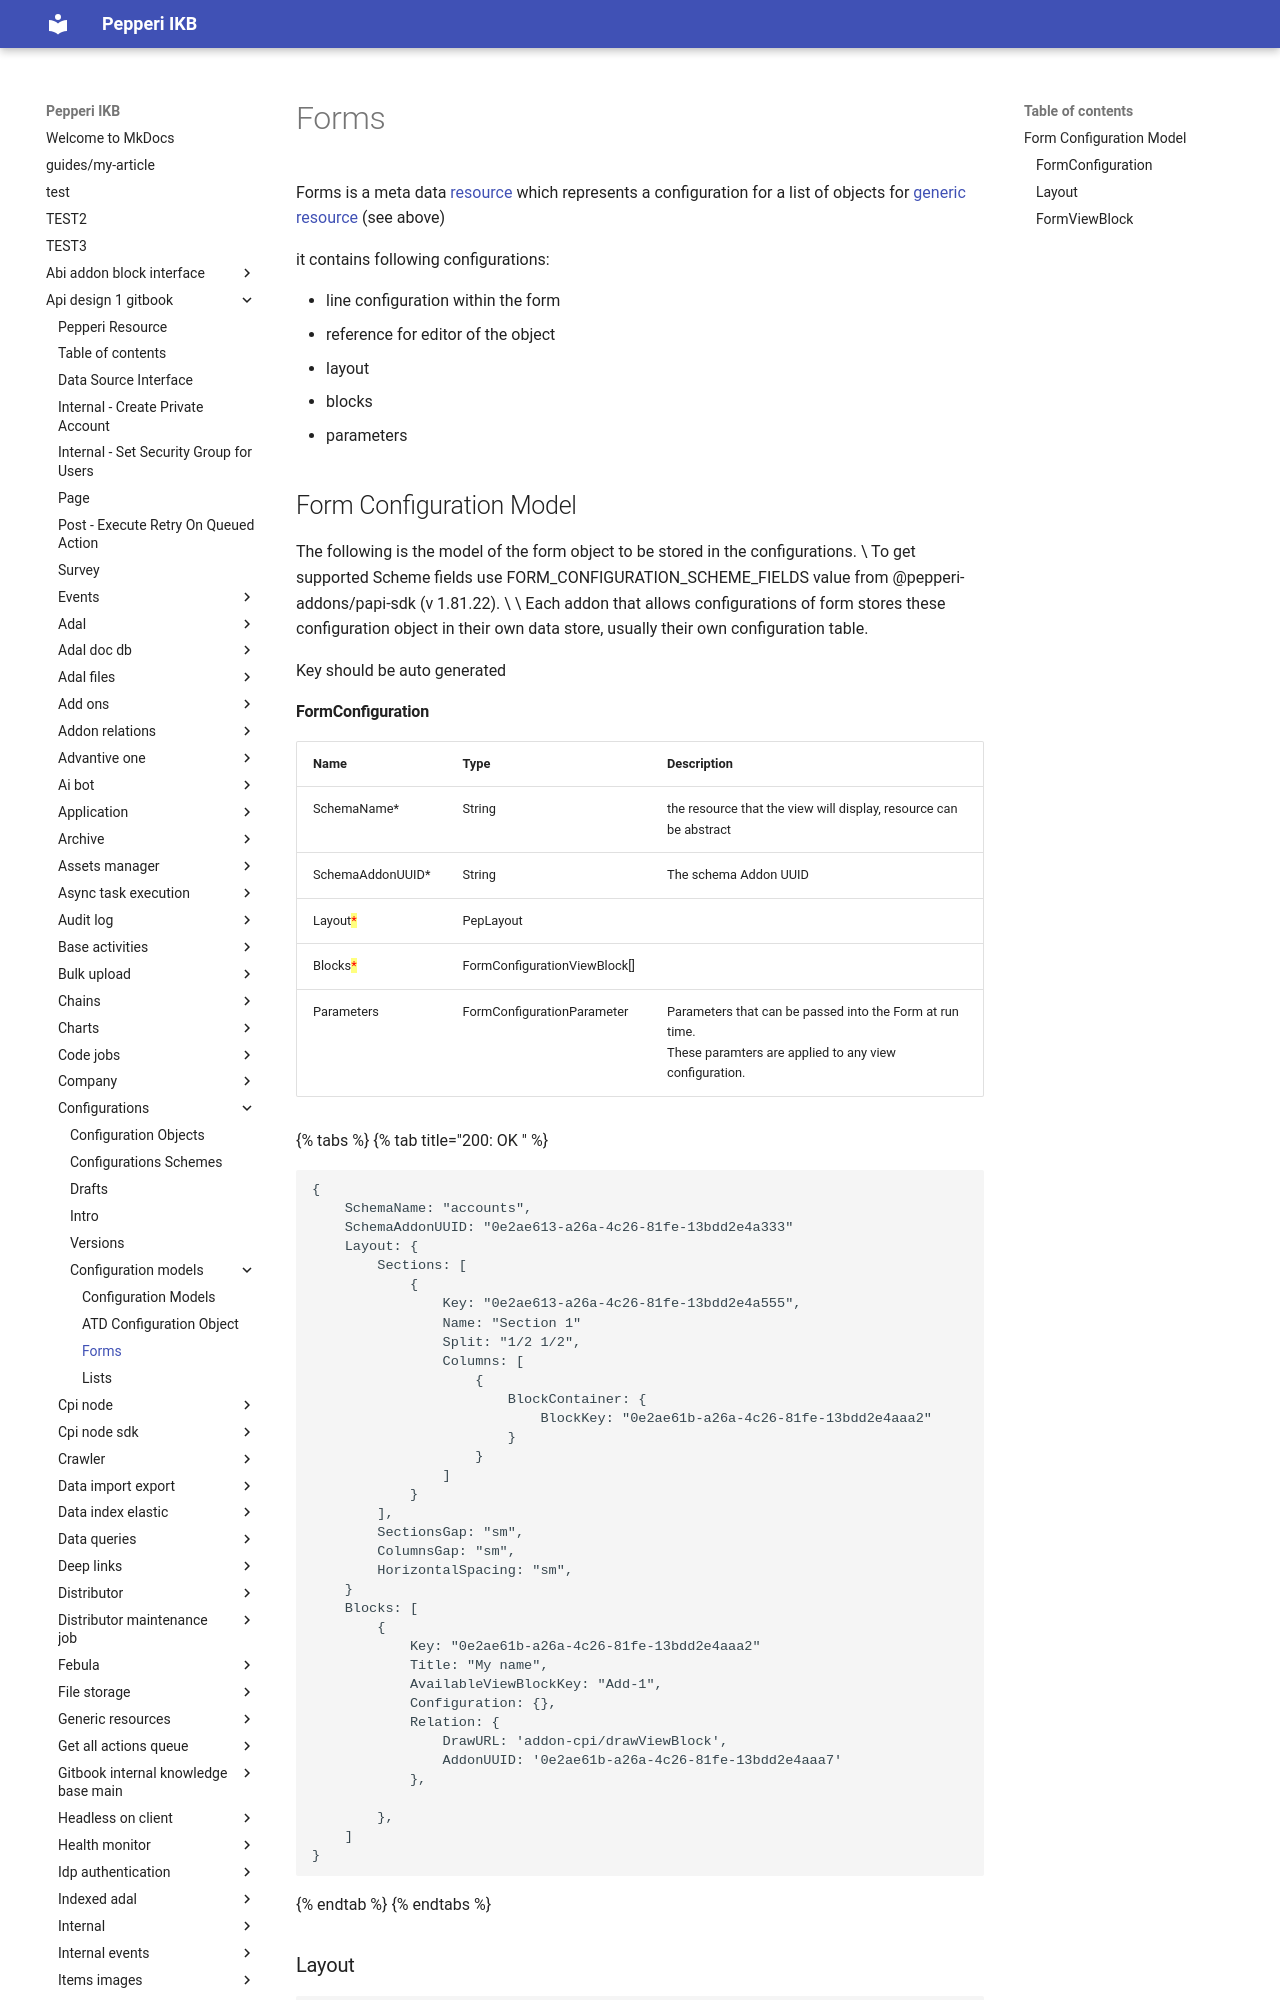

repository: AlinaSergeeva6/pepepri-docs · page: api-design-1-gitbook/configurations/configuration-models/forms/index.html · generator: mkdocs

---
description: The configuration object for the forms
---

# Forms

Forms is a meta data [resource](../../) which represents a configuration for a list of objects for [generic resource](../../generic-resources/) (see above)

it contains following configurations:

* line configuration within the form
* reference for editor of the object&#x20;
* layout
* blocks
* parameters

## Form Configuration Model

The following is the model of the form object to be stored in the configurations. \
To get supported Scheme fields use FORM\_CONFIGURATION\_SCHEME\_FIELDS value from @pepperi-addons/papi-sdk (v 1.81.22). \
\
Each addon that allows configurations of form stores these configuration object in their own data store, usually their own configuration table.&#x20;

Key should be auto generated
